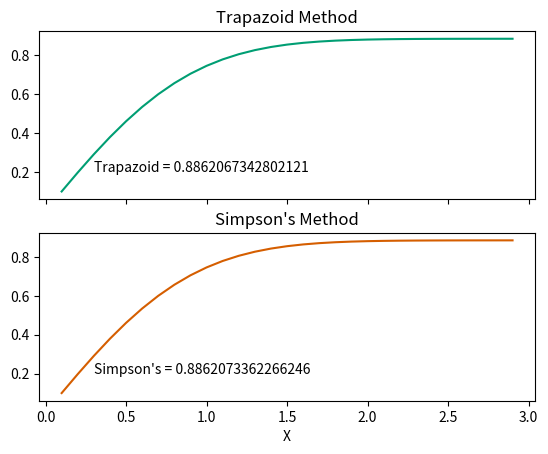

The script that saved this image:
import numpy as np 
import matplotlib.pyplot as plt

# create function
def f(x):
	return(np.exp(-x**2))

# Trap rule 
def Trap(func, a, b, N):
	h = (b - a) / N

	s = 0.5 * (func(a) + func(b))

	for i in range(1,N):
		s += func(a + i * h)
	return(s*h)

def Simp(func, a, b, N):
	h = (b - a) / N

	s = (func(a) + func(b))

	for k in range(1,N):
		if k%2 == 0:
			s += 2 * func(a + (k * h))
		else:
			s += 4 * func(a + (k * h)) 
	return(s*h/3)

x_terms = [x/10 for x in range(1,30)]
y_trap = []
y_simp = []

for x in x_terms:
	y_trap.append(Trap(f,0,x,30))
	y_simp.append(Simp(f,0,x,30))

fig, (ax_1,ax_2) = plt.subplots(2, sharex=True)
ax_1.plot(x_terms,y_trap,color="#009E73")
ax_1.text(0.3,0.2,"Trapazoid = {}".format(Trap(f,0,3,30)))
ax_1.set_title("Trapazoid Method")
ax_2.plot(x_terms,y_simp,color="#D55E00")
ax_2.text(0.3,0.2,"Simpson's = {}".format(Simp(f,0,3,30)))
ax_2.set_title("Simpson's Method")
ax_2.set_xlabel("X")
plt.show()






